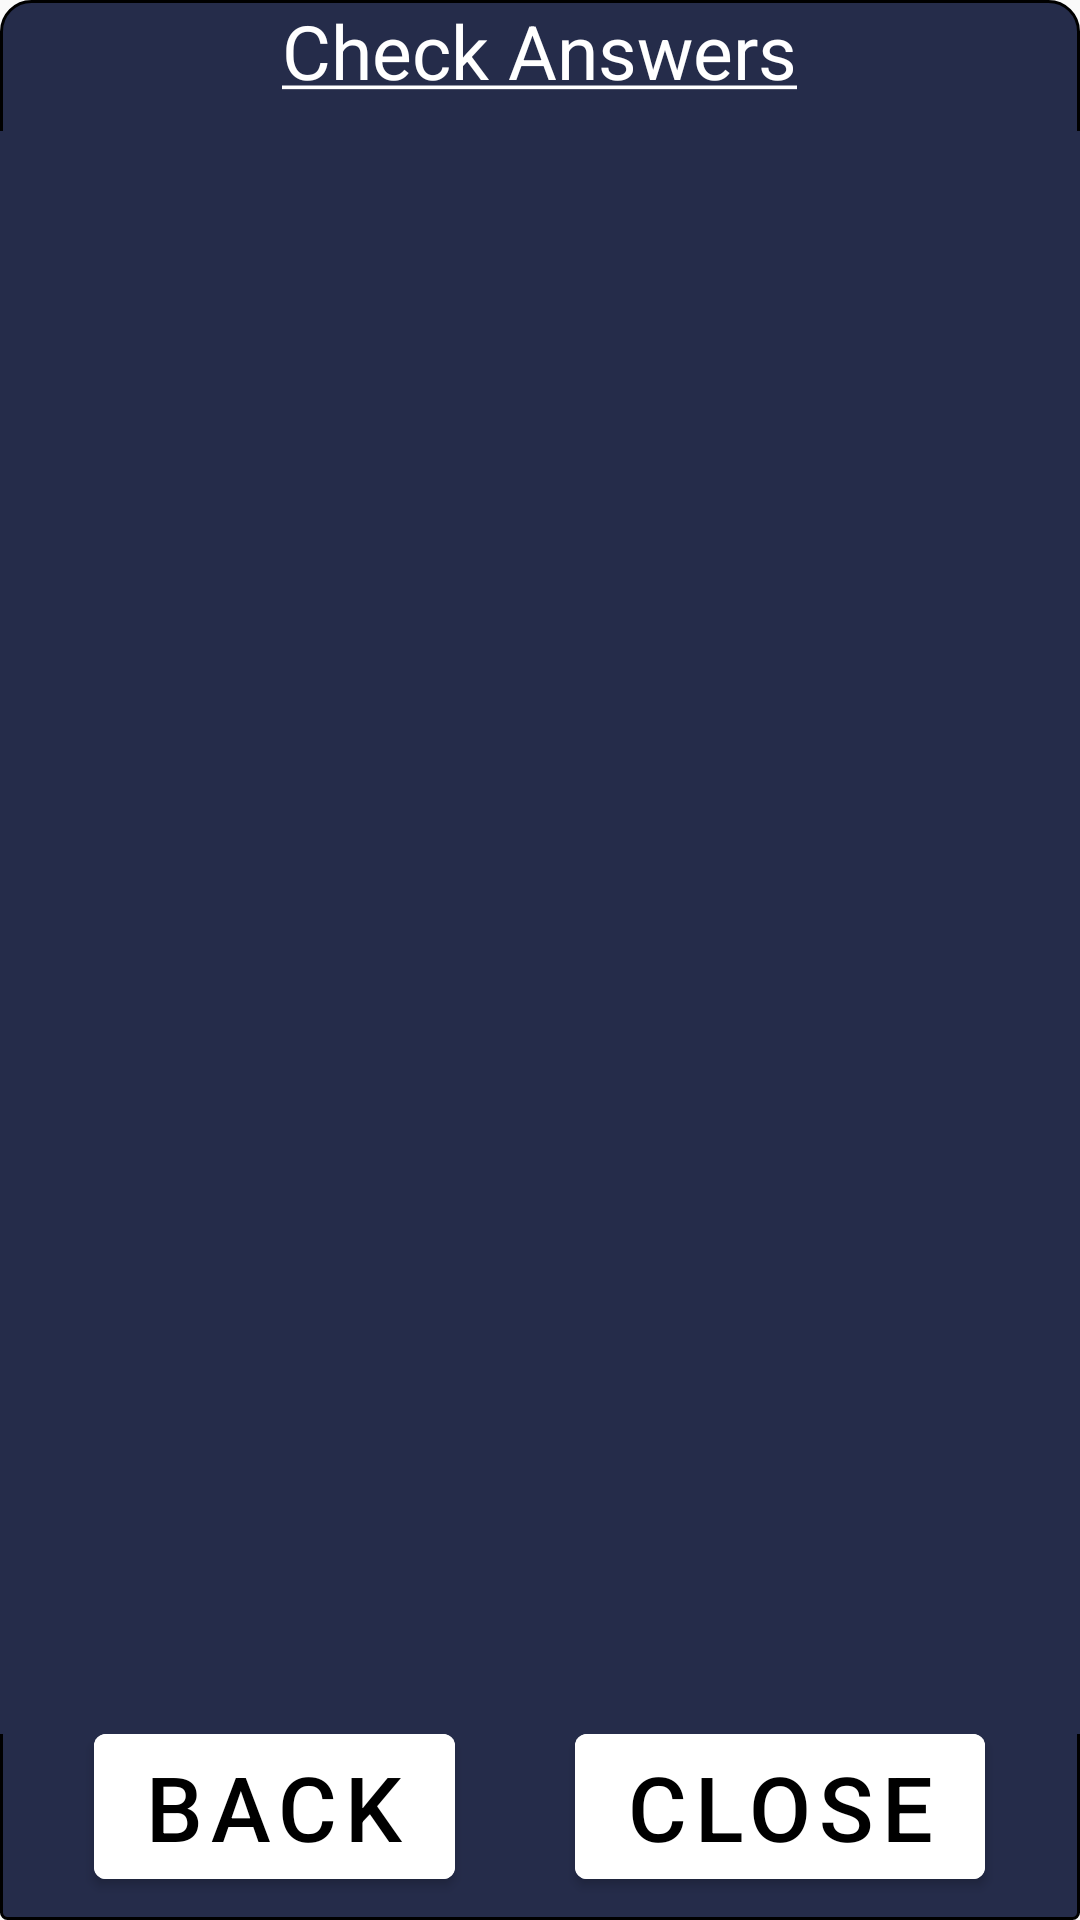

The Android layout XML behind this screen, and the referenced resources:
<!-- AndroidManifest.xml: application theme AppTheme -->
<!-- res/layout/fragment_q_a.xml -->
<?xml version="1.0" encoding="utf-8"?>
<RelativeLayout xmlns:android="http://schemas.android.com/apk/res/android"
    xmlns:tools="http://schemas.android.com/tools"
    android:layout_width="match_parent"
    android:layout_height="match_parent"
    android:background="@drawable/qa_background"
    tools:context=".fragments.innerfragments.fragmentQA">

    <TextView
        android:id="@+id/tvcorrect_answers_default"
        android:layout_width="wrap_content"
        android:layout_height="wrap_content"
        android:layout_centerHorizontal="true"
        android:text="@string/default_Answer"
        android:textColor="@color/white"
        android:textSize="25sp" />

    <androidx.recyclerview.widget.RecyclerView
        android:id="@+id/recycler_view_qa"
        android:layout_width="match_parent"
        android:layout_marginBottom="62dp"
        android:layout_height="match_parent"
        android:layout_below="@+id/tvcorrect_answers_default"
        android:layout_marginTop="10dp"
        android:background="@color/darkPurple" />

    <LinearLayout
        android:layout_width="match_parent"
        android:layout_height="wrap_content"
        android:layout_alignParentBottom="true"
        android:gravity="center"
        android:orientation="horizontal">

        <com.google.android.material.button.MaterialButton
            android:id="@+id/btnqagoback"
            android:layout_width="wrap_content"
            android:layout_height="wrap_content"
            android:layout_marginEnd="20dp"
            android:layout_marginBottom="5dp"
            android:backgroundTint="@color/white"
            android:text="Back"
            android:textColor="@color/black"
            android:textSize="30sp"
            android:theme="@style/Theme.MaterialComponents" />

        <com.google.android.material.button.MaterialButton
            android:id="@+id/btnqaclose"
            android:layout_width="wrap_content"
            android:layout_height="wrap_content"
            android:layout_marginStart="20dp"
            android:layout_marginBottom="5dp"
            android:backgroundTint="@color/white"
            android:text="Close"
            android:textColor="@color/black"
            android:textSize="30sp"
            android:theme="@style/Theme.MaterialComponents" />

    </LinearLayout>
</RelativeLayout>
<!-- resources referenced by this layout -->
<resources>
  <color name="black">#FF000000</color>
  <color name="darkPurple">#252C4A</color>
  <color name="white">#FFFFFFFF</color>
  <!-- drawable qa_background (drawable) -->
  <shape xmlns:android="http://schemas.android.com/apk/res/android"
      android:shape="rectangle">
      <solid android:color="@color/darkPurple" />
      <corners
          android:radius="2dp"
          android:topLeftRadius="10dp"
          android:topRightRadius="10dp" />
      <stroke
          android:width="1dp"
          android:color="@android:color/black" />
  </shape>
  <string name="default_Answer"><u>Check Answers</u></string>
  <style name="AppTheme" parent="Theme.AppCompat.Light.NoActionBar">
          
          <item name="colorPrimary">@color/colorPrimary</item>
          <item name="colorPrimaryDark">@color/cardview_dark_background</item>
          <item name="colorAccent">@color/colorAccent</item>
          <item name="android:listDivider">@color/white</item>
      </style>
  <color name="colorPrimary">#6200EE</color>
  <color name="colorAccent">#03DAC5</color>
</resources>
